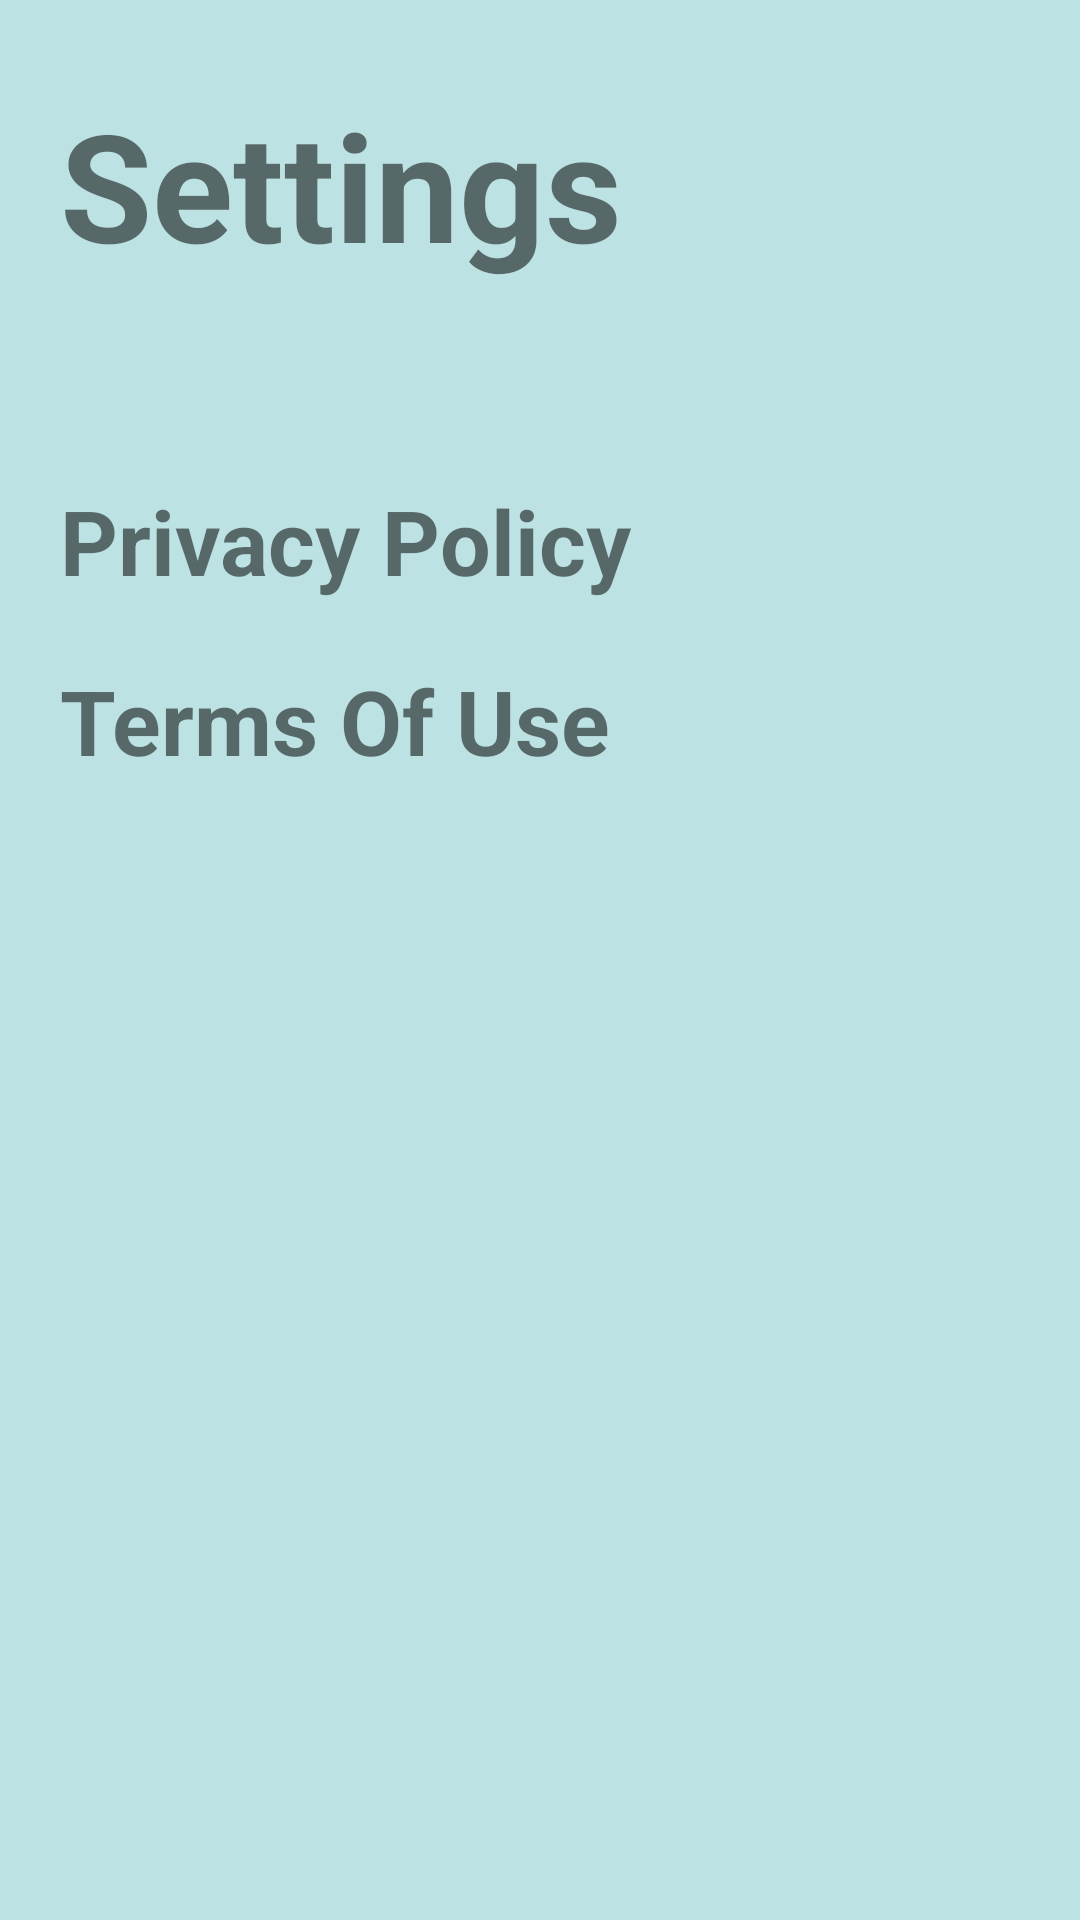

Android layout source for this screen:
<!-- AndroidManifest.xml: application theme Theme.Taxalator -->
<!-- res/layout/activity_settings.xml -->
<?xml version="1.0" encoding="utf-8"?>
<androidx.constraintlayout.widget.ConstraintLayout xmlns:android="http://schemas.android.com/apk/res/android"
    xmlns:app="http://schemas.android.com/apk/res-auto"
    xmlns:tools="http://schemas.android.com/tools"
    android:layout_width="match_parent"
    android:layout_height="match_parent"
    tools:context=".activities.SettingsActivity"
    android:background="@color/app_background">

    <com.google.android.material.textview.MaterialTextView
        android:layout_width="match_parent"
        android:layout_height="70dp"
        android:layout_marginTop="28dp"
        android:paddingStart="20dp"
        android:text="@string/settings"
        android:textSize="50sp"
        android:textStyle="bold"
        app:layout_constraintEnd_toEndOf="parent"
        app:layout_constraintHorizontal_bias="0.0"
        app:layout_constraintStart_toStartOf="parent"
        app:layout_constraintTop_toTopOf="parent" />

    <com.google.android.material.textview.MaterialTextView
        android:id="@+id/settings_LBL_policy"
        android:layout_width="match_parent"
        android:layout_height="40dp"
        android:layout_marginTop="160dp"
        android:paddingStart="20dp"
        android:text="@string/privacy_policy"
        android:textSize="30sp"
        android:textStyle="bold"
        app:layout_constraintEnd_toEndOf="parent"
        app:layout_constraintHorizontal_bias="0.0"
        app:layout_constraintStart_toStartOf="parent"
        app:layout_constraintTop_toTopOf="parent" />

    <com.google.android.material.textview.MaterialTextView
        android:id="@+id/settings_LBL_terms"
        android:layout_width="match_parent"
        android:layout_height="40dp"
        android:layout_marginTop="220dp"
        android:paddingStart="20dp"
        android:text="@string/terms_of_use"
        android:textSize="30sp"
        android:textStyle="bold"
        app:layout_constraintEnd_toEndOf="parent"
        app:layout_constraintHorizontal_bias="0.0"
        app:layout_constraintStart_toStartOf="@+id/settings_LBL_policy"
        app:layout_constraintTop_toTopOf="parent" />

    <com.google.android.material.textview.MaterialTextView
        android:id="@+id/settings_LBL_subscription"
        android:layout_width="match_parent"
        android:layout_height="40dp"
        android:layout_marginTop="672dp"
        android:paddingStart="20dp"
        android:text="@string/subscribe_15"
        android:textSize="30sp"
        android:textStyle="bold"
        app:layout_constraintEnd_toEndOf="parent"
        app:layout_constraintHorizontal_bias="0.0"
        app:layout_constraintStart_toStartOf="@+id/settings_LBL_policy"
        app:layout_constraintTop_toTopOf="parent" />
    <TextView
        android:id="@+id/message"
        android:layout_width="wrap_content"
        android:layout_height="wrap_content"
        app:layout_constraintEnd_toEndOf="parent"
        app:layout_constraintHorizontal_bias="0.0"
        app:layout_constraintStart_toStartOf="@+id/settings_LBL_policy"
        app:layout_constraintTop_toTopOf="parent"/>

</androidx.constraintlayout.widget.ConstraintLayout>
<!-- resources referenced by this layout -->
<resources>
  <color name="app_background">#BDE2E4</color>
  <string name="privacy_policy">Privacy Policy</string>
  <string name="settings">Settings</string>
  <string name="subscribe_15">subscribe -&gt; 15$</string>
  <string name="terms_of_use">Terms Of Use</string>
  <style name="Theme.Taxalator" parent="Theme.MaterialComponents.DayNight.NoActionBar">
          
          <item name="colorPrimary">@color/app_background</item>
          <item name="colorPrimaryVariant">@color/purple_700</item>
          <item name="colorOnPrimary">@color/white</item>
          
          <item name="colorSecondary">@color/teal_200</item>
          <item name="colorSecondaryVariant">@color/teal_700</item>
          <item name="colorOnSecondary">@color/black</item>
          
          <item name="android:statusBarColor">?attr/colorPrimary</item>
          
      </style>
  <color name="purple_700">#FF3700B3</color>
  <color name="white">#FFFFFFFF</color>
  <color name="teal_200">#FF03DAC5</color>
  <color name="teal_700">#FF018786</color>
  <color name="black">#FF000000</color>
</resources>
